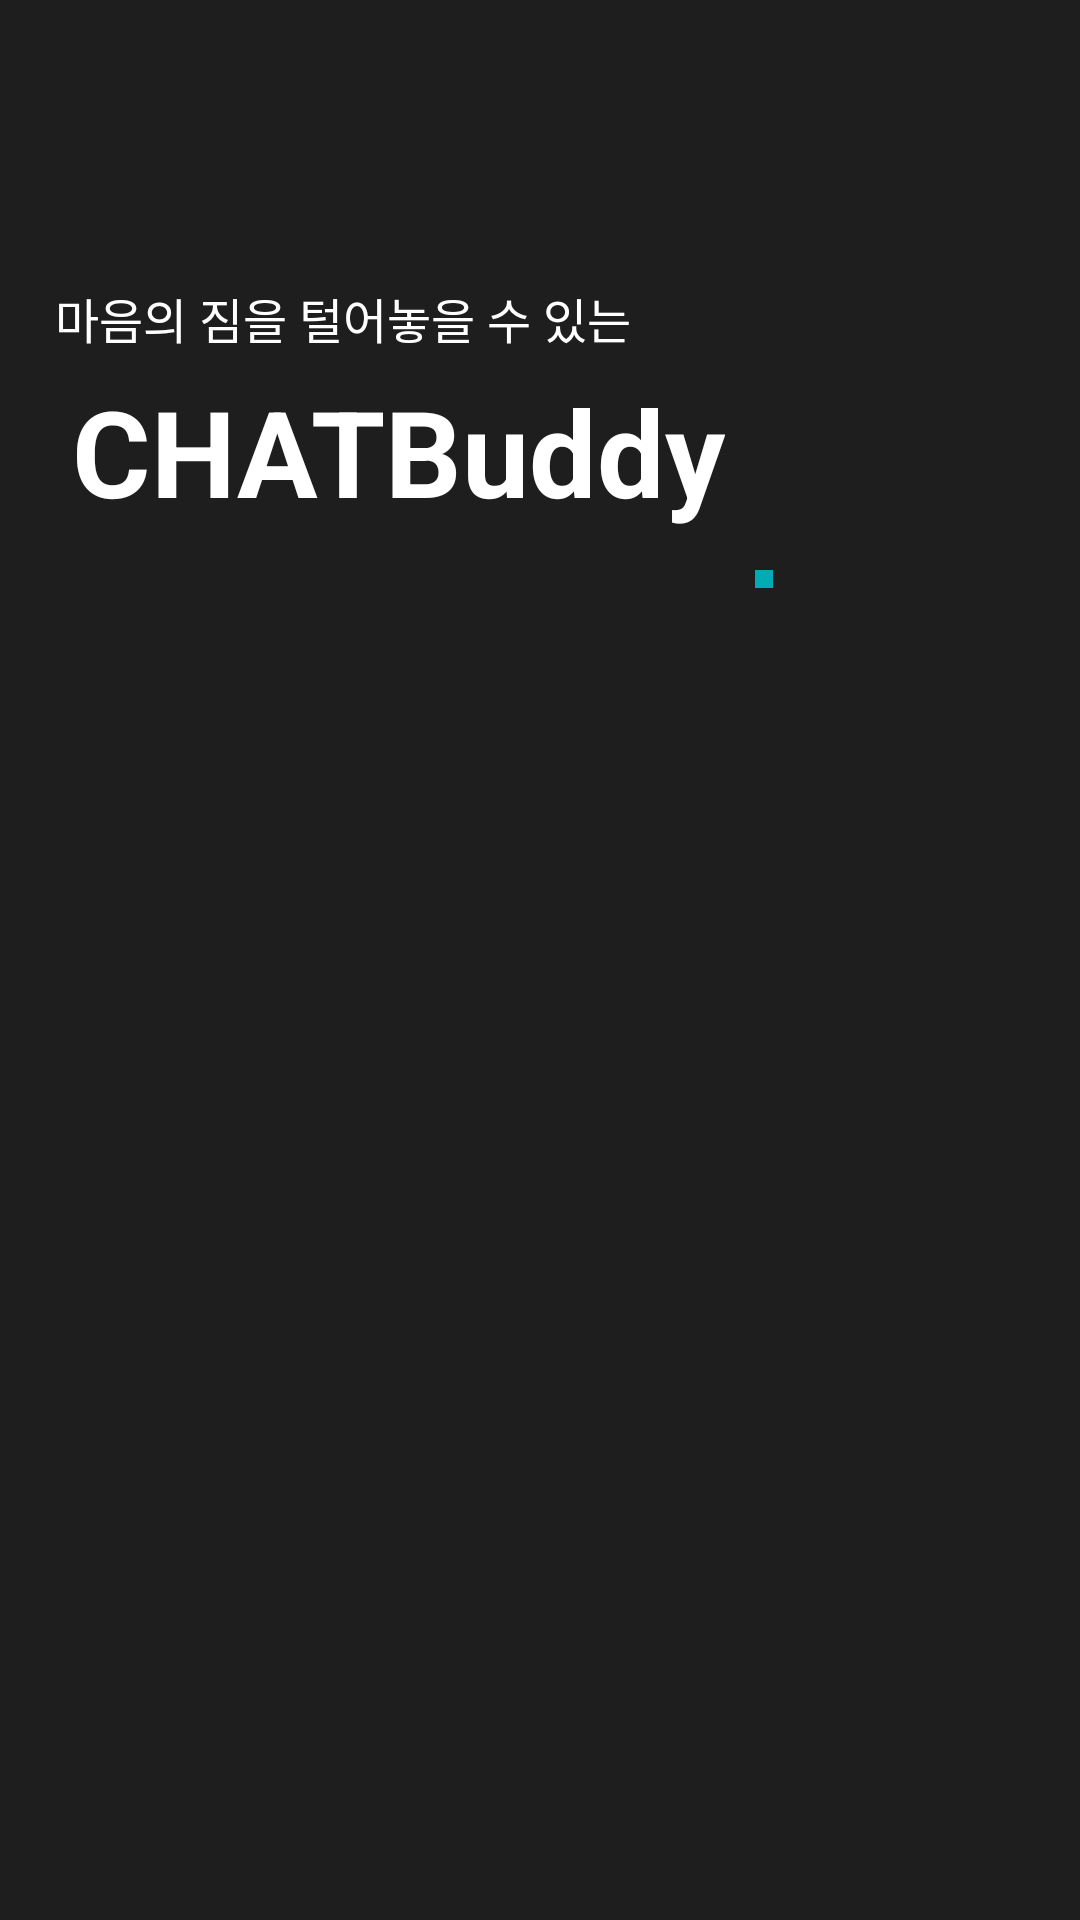

Layout XML and referenced resources for this Android screen:
<!-- AndroidManifest.xml: application theme Theme.Chatbuddy -->
<!-- res/layout/activity_splash.xml -->
<?xml version="1.0" encoding="utf-8"?>
<androidx.constraintlayout.widget.ConstraintLayout xmlns:android="http://schemas.android.com/apk/res/android"
    xmlns:app="http://schemas.android.com/apk/res-auto"
    xmlns:tools="http://schemas.android.com/tools"
    android:layout_width="match_parent"
    android:layout_height="match_parent"
    tools:context=".SplashActivity">

    <TextView
        android:id="@+id/textView"
        android:layout_width="wrap_content"
        android:layout_height="wrap_content"
        android:text="마음의 짐을 털어놓을 수 있는"
        android:textColor="@color/white"
        android:textSize="16sp"
        app:layout_constraintBottom_toBottomOf="parent"
        app:layout_constraintHorizontal_bias="0.11"
        app:layout_constraintLeft_toLeftOf="parent"
        app:layout_constraintRight_toRightOf="parent"
        app:layout_constraintTop_toTopOf="parent"
        app:layout_constraintVertical_bias="0.153" />

    <TextView
        android:id="@+id/textView2"
        android:layout_width="wrap_content"
        android:layout_height="wrap_content"
        android:layout_marginStart="24dp"
        android:layout_marginTop="6dp"
        android:text="CHATBuddy"
        android:textColor="@color/white"
        android:textSize="40sp"
        android:textStyle="bold"
        app:layout_constraintStart_toStartOf="parent"
        app:layout_constraintTop_toBottomOf="@+id/textView" />

    <View
        android:layout_width="6dp"
        android:layout_height="6dp"
        android:layout_marginStart="10dp"
        android:layout_marginTop="190dp"
        android:background="@color/main_green"
        app:layout_constraintStart_toEndOf="@+id/textView2"
        app:layout_constraintTop_toTopOf="parent" />

    <ImageView
        android:id="@+id/img1"
        android:layout_width="256dp"
        android:layout_height="256dp"
        android:layout_marginStart="188dp"
        android:layout_marginTop="626dp"
        app:layout_constraintStart_toStartOf="parent"
        app:layout_constraintTop_toTopOf="parent"
        app:srcCompat="@drawable/splash1" />

    <ImageView
        android:id="@+id/img2"
        android:layout_width="wrap_content"
        android:layout_height="wrap_content"
        android:layout_marginTop="715dp"
        android:layout_marginEnd="308dp"
        android:alpha="0.7"
        app:layout_constraintEnd_toEndOf="parent"
        app:layout_constraintTop_toTopOf="parent"
        app:srcCompat="@drawable/splash1" />

    <ImageView
        android:id="@+id/img3"
        android:layout_width="116dp"
        android:layout_height="65dp"
        android:layout_marginStart="91dp"
        android:layout_marginTop="780dp"
        app:layout_constraintStart_toStartOf="parent"
        app:layout_constraintTop_toTopOf="parent"
        app:srcCompat="@drawable/splash2" />

</androidx.constraintlayout.widget.ConstraintLayout>
<!-- resources referenced by this layout -->
<resources>
  <color name="main_green">#00ABB4</color>
  <color name="white">#FFFFFFFF</color>
  <style name="Theme.Chatbuddy" parent="Theme.AppCompat.Light.NoActionBar">
          
          <item name="colorPrimary">@color/main_green</item>
          <item name="colorPrimaryVariant">@color/main_black</item>
          <item name="colorOnPrimary">@color/white</item>
          <item name="windowNoTitle">true</item>
          
          <item name="colorSecondary">@color/main_green</item>
          <item name="colorSecondaryVariant">@color/main_green</item>
          <item name="colorOnSecondary">@color/black</item>
          
          <item name="android:statusBarColor">?attr/colorPrimaryVariant</item>
          
          <item name="android:windowBackground">@color/main_black</item>
          <item name="android:textColor">@color/white</item>
          <item name="colorButtonNormal">@color/main_lightGray</item>
          <item name="bottomSheetDialogTheme">@style/BottomSheetDialog</item>
      </style>
  <color name="main_black">#1E1E1E</color>
  <color name="black">#FF000000</color>
  <color name="main_lightGray">#3A3D47</color>
  <style name="BottomSheetDialog" parent="@style/ThemeOverlay.MaterialComponents.BottomSheetDialog">
          <item name="bottomSheetStyle">@style/BottomSheet</item>
          <item name="android:colorBackground">@color/white</item>
      </style>
  <style name="BottomSheet" parent="Widget.MaterialComponents.BottomSheet.Modal">
          <item name="backgroundTint">@android:color/transparent</item>
      </style>
</resources>
